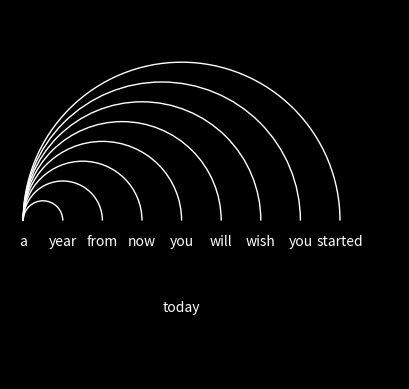

Python code for this plot:
import matplotlib.pyplot as plt
import numpy as np
import matplotlib.patches as patches

def plot_arcs(sentence, filename='outputv2.png'):
    words = sentence.split()
    fig, ax = plt.subplots()

    # hide axes and ticks
    ax.axis('off')

    # Set the aspect of the plot to be equal
    ax.set_aspect('equal')

    # Set the facecolor of the figure
    fig.patch.set_facecolor('black')

    # Set the vertical offset for the center of the arcs and the text
    text_offset = 0.3  # Adjust this value as needed
    arc_offset = 0.5  # Adjust this value as needed

    spacing_factor = 1.5  # Adjust this value as needed

    for i, word in enumerate(words):
        if i != len(words) - 1:
            # Place text for all words but the last
            ax.text(i * spacing_factor, -text_offset, word, ha='center', va='center', color='white')

        # Create arcs from first word to every other word, but not to the last word
        if 0 < i < len(words) - 1:
            center = ((i * spacing_factor / 2), arc_offset)  # center of circle
            radius = i * spacing_factor / 2  # radius of circle
            arc = patches.Arc(center, 2*radius, 2*radius, theta1=0.0, theta2=180.0, edgecolor='white')
            ax.add_patch(arc)

    # For the last word, place it below all other words
    last_word_position = ((len(words) - 2) * spacing_factor / 2, -len(words)/4 - text_offset)  # Adjust this value as needed
    ax.text(last_word_position[0], last_word_position[1], words[-1], ha='center', va='center', color='white')

    # Set proper limits to fit all arcs
    ax.set_xlim(-0.5, (len(words) - 0.5) * spacing_factor)
    ylim_top = max(arc_offset + len(words) * spacing_factor / 2, len(words) // 2 + arc_offset)
    ylim_bottom = min(-len(words)/2, last_word_position[1] - text_offset)
    ax.set_ylim(ylim_bottom - 0.5, ylim_top + 0.5)  # Adjust this value as needed

    # Save the image
    plt.savefig(filename, facecolor=fig.get_facecolor())
    plt.show()

plot_arcs('a year from now you will wish you started today')
